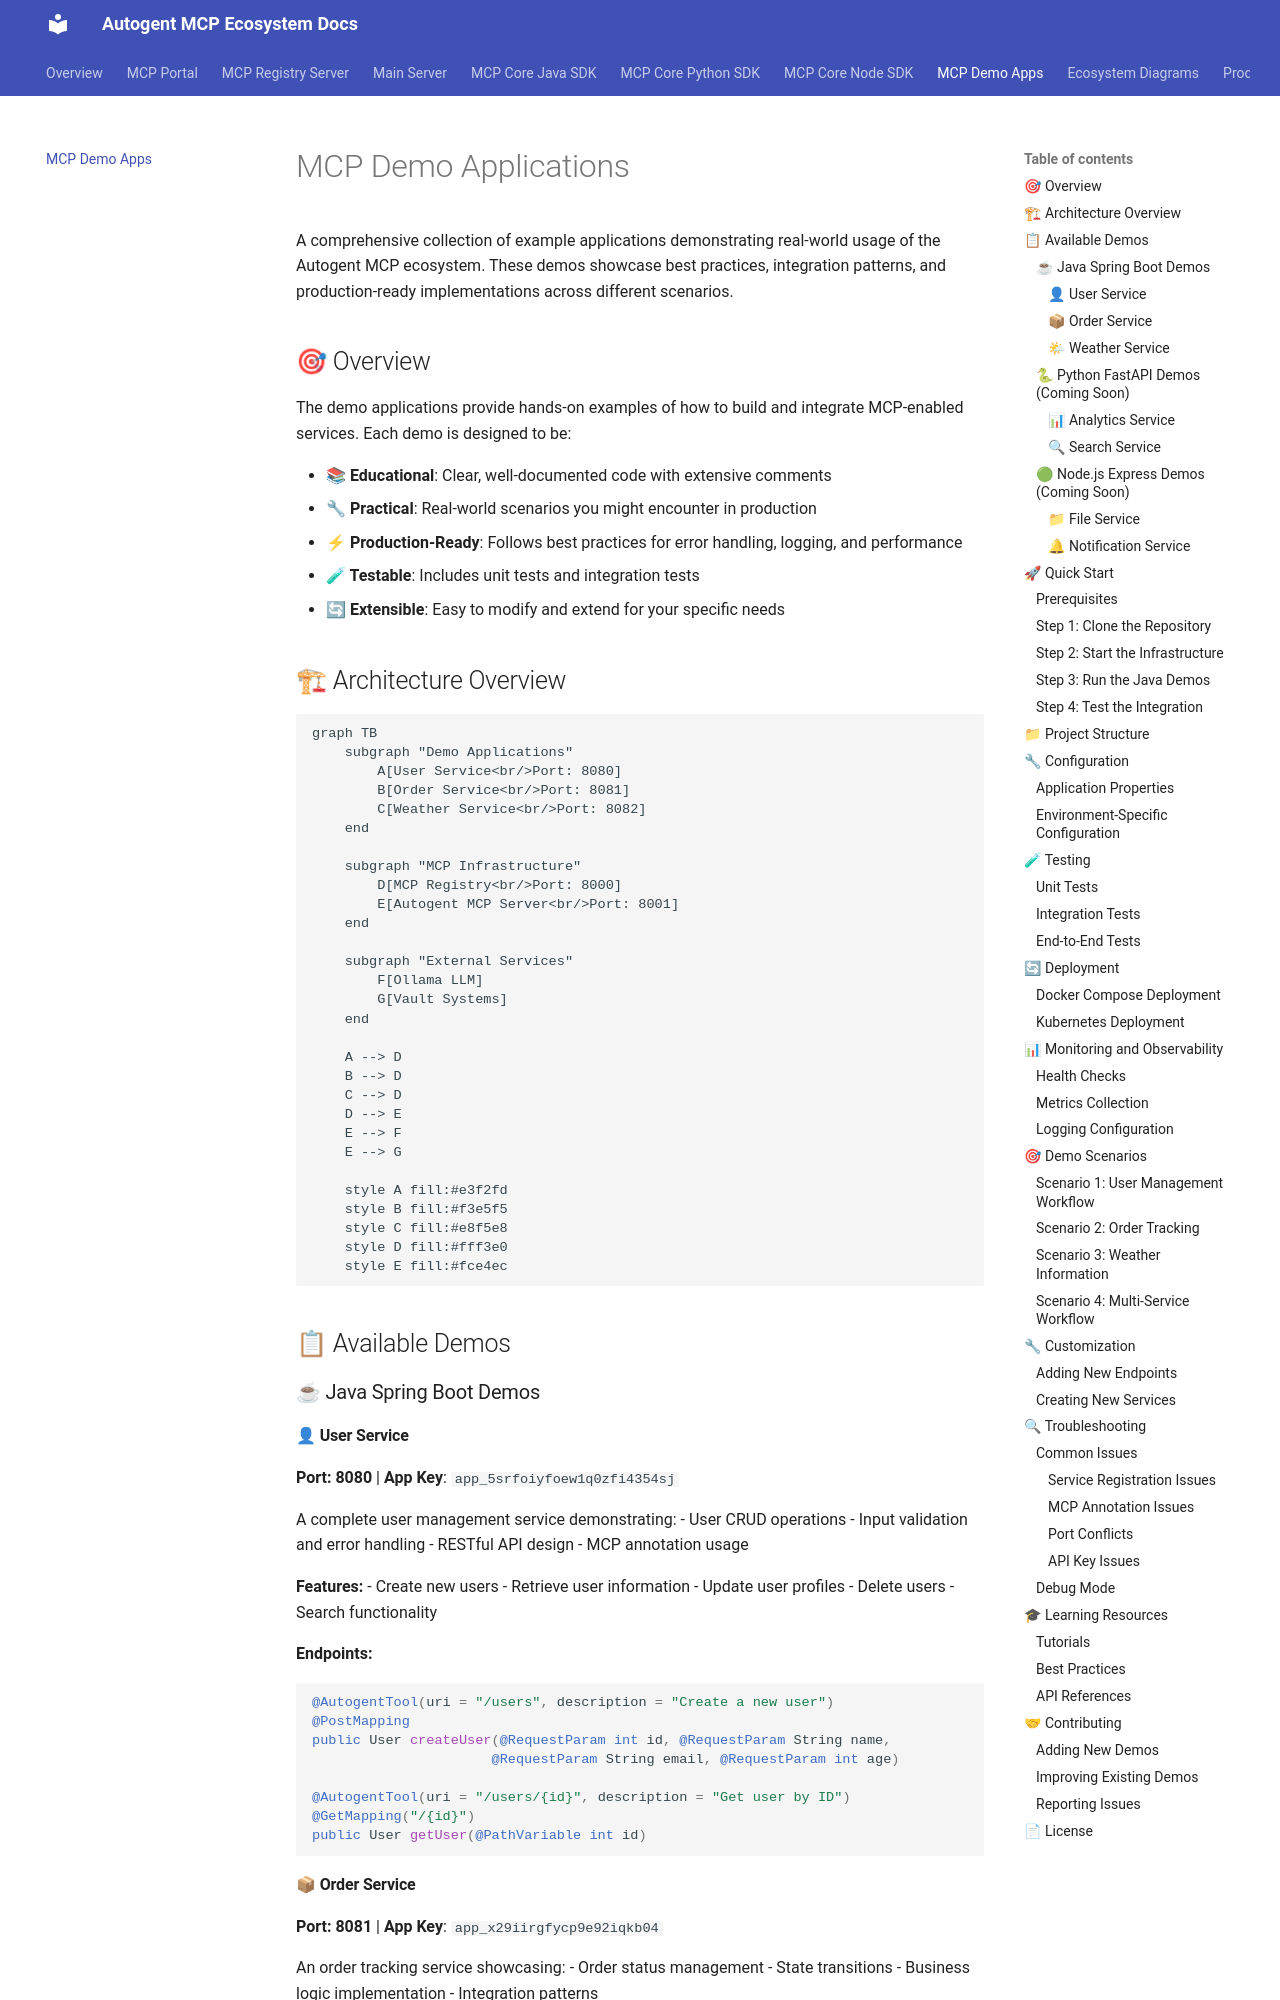

repository: autogentmcp/autogentmcp.github.io · page: mcp-demo-apps/index.html · generator: mkdocs

# MCP Demo Applications

A comprehensive collection of example applications demonstrating real-world usage of the Autogent MCP ecosystem. These demos showcase best practices, integration patterns, and production-ready implementations across different scenarios.

## 🎯 Overview

The demo applications provide hands-on examples of how to build and integrate MCP-enabled services. Each demo is designed to be:

- **📚 Educational**: Clear, well-documented code with extensive comments
- **🔧 Practical**: Real-world scenarios you might encounter in production
- **⚡ Production-Ready**: Follows best practices for error handling, logging, and performance
- **🧪 Testable**: Includes unit tests and integration tests
- **🔄 Extensible**: Easy to modify and extend for your specific needs

## 🏗 Architecture Overview

```mermaid
graph TB
    subgraph "Demo Applications"
        A[User Service<br/>Port: 8080]
        B[Order Service<br/>Port: 8081]
        C[Weather Service<br/>Port: 8082]
    end
    
    subgraph "MCP Infrastructure"
        D[MCP Registry<br/>Port: 8000]
        E[Autogent MCP Server<br/>Port: 8001]
    end
    
    subgraph "External Services"
        F[Ollama LLM]
        G[Vault Systems]
    end
    
    A --> D
    B --> D
    C --> D
    D --> E
    E --> F
    E --> G
    
    style A fill:#e3f2fd
    style B fill:#f3e5f5
    style C fill:#e8f5e8
    style D fill:#fff3e0
    style E fill:#fce4ec
```

## 📋 Available Demos

### ☕ Java Spring Boot Demos

#### 👤 User Service
**Port: 8080** | **App Key**: `app_5srfoiyfoew1q0zfi4354sj`

A complete user management service demonstrating:
- User CRUD operations
- Input validation and error handling
- RESTful API design
- MCP annotation usage

**Features:**
- Create new users
- Retrieve user information
- Update user profiles
- Delete users
- Search functionality

**Endpoints:**
```java
@AutogentTool(uri = "/users", description = "Create a new user")
@PostMapping
public User createUser(@RequestParam int id, @RequestParam String name, 
                      @RequestParam String email, @RequestParam int age)

@AutogentTool(uri = "/users/{id}", description = "Get user by ID")
@GetMapping("/{id}")
public User getUser(@PathVariable int id)
```
